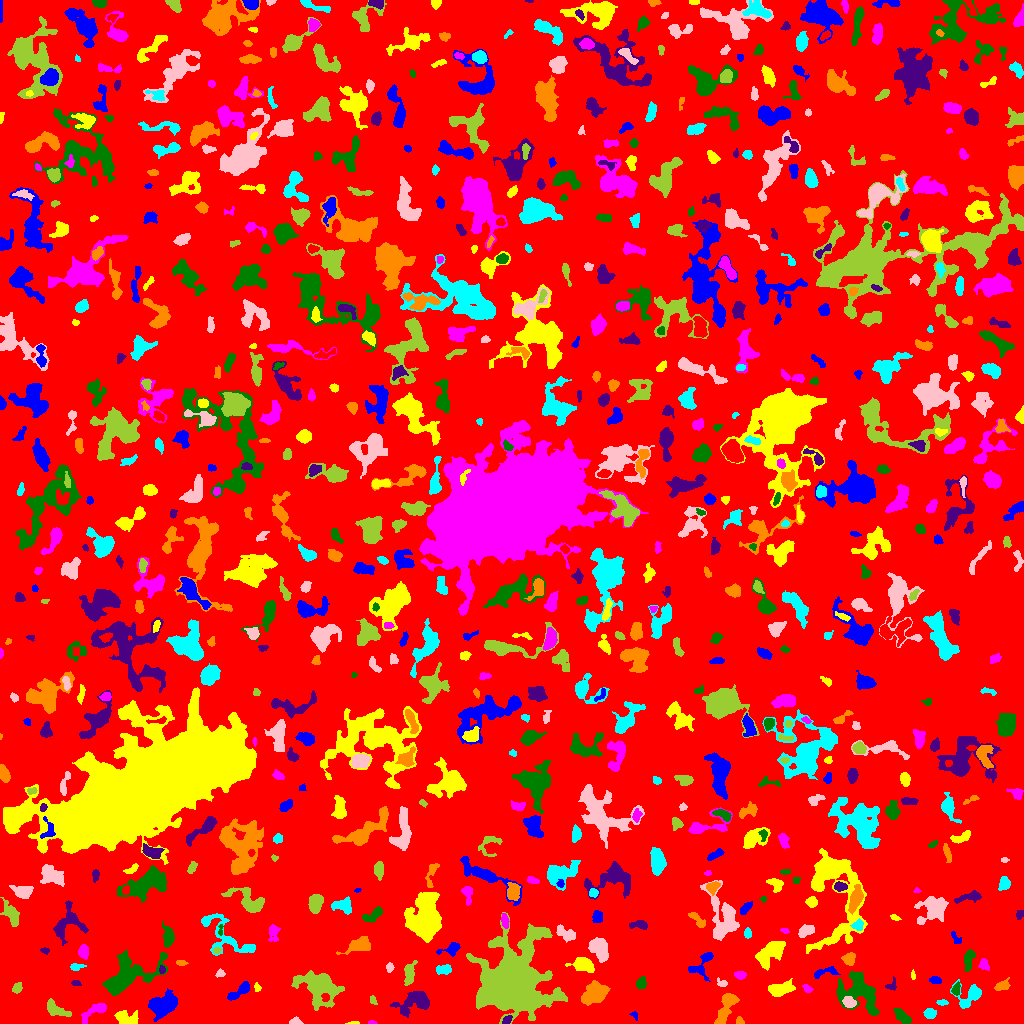

The file beside this chart, header and first rows:
ID, X, Y, A, B, theta, total_flux, mu_max, mu_median, mu_mean, R_fwhm, R_e, R10, R90, x_start, x_end, y_start, y_end, area, greylevel
0, 508.1, 517.5, 299.3, 295.2, -0.61, 1796548, 14.0, 2.0, 2.292, 68.12, 238.5, 91.75, 378.2, 0, 1023, 0, 1023, 783831, 2.292
1, 163.3, 18.74, 6.931, 4.625, 0.3602, 2603, 12.0, 4.0, 4.803, 8.234, 6.794, 2.764, 10.79, 148, 177, 2, 35, 542, 9.803
2, 353.6, 0.7183, 3.085, 0.7445, 0.03995, 71.0, 5.0, 2.0, 2.029, 1.784, 1.693, 0.5642, 2.877, 345, 359, 0, 2, 35, 7.029
3, 371.6, 0.8136, 2.093, 0.7907, -0.01653, 59.0, 4.0, 2.0, 1.844, 2.523, 1.693, 0.5642, 2.459, 368, 377, 0, 3, 32, 7.844
4, 902.6, 6.257, 4.672, 2.247, -0.6925, 768.0, 10.0, 4.0, 4.22, 4.918, 3.989, 1.493, 6.408, 893, 911, 0, 15, 182, 9.22
5, 507.2, 3.665, 2.504, 1.581, 0.6326, 173.0, 5.0, 2.0, 2.338, 3.385, 2.585, 0.9772, 3.909, 502, 512, 0, 8, 74, 10.34
6, 739.2, 2.241, 2.016, 1.829, -0.597, 141.0, 5.0, 2.5, 2.518, 2.985, 2.326, 0.7979, 3.568, 736, 744, 0, 7, 56, 7.518
7, 929.8, 10.19, 2.77, 2.281, -0.1707, 378.0, 7.0, 3.0, 3.203, 3.656, 3.141, 1.262, 5.171, 923, 936, 5, 15, 118, 8.203
8, 295, 1.622, 2.615, 1.535, 0.06136, 201.0, 7.0, 2.0, 2.716, 2.877, 2.326, 0.9772, 3.7, 289, 303, 0, 7, 74, 9.716
9, 55.63, 14.15, 6.54, 2.625, -0.4291, 449.0, 5.0, 2.0, 1.871, 4.853, 4.549, 1.693, 7.024, 47, 71, 7, 25, 240, 8.871
10, 191.7, 5.967, 3.902, 2.79, -0.2613, 723.0, 10.0, 3.0, 3.746, 4.406, 4.068, 1.596, 6.652, 181, 201, 0, 12, 193, 8.746
11, 634.9, 7.317, 1.902, 1.055, -1.072, 41.0, 3.0, 1.0, 0.8542, 1.954, 1.693, 0.5642, 2.706, 629, 637, 3, 12, 48, 6.854
12, 126.1, 5.298, 5.693, 3.45, -0.1942, 699.0, 8.0, 3.0, 2.785, 4.406, 4.82, 1.693, 7.611, 114, 138, 0, 13, 251, 7.785
13, 96.58, 13.88, 7.713, 2.586, 0.5595, 702.0, 10.0, 2.0, 2.987, 4.107, 3.949, 1.493, 7.181, 81, 106, 0, 20, 235, 7.987
14, 859.9, 31.49, 11.77, 7.962, -0.7978, 3927, 11.0, 4.0, 4.468, 8.867, 9.132, 3.478, 14.71, 836, 879, 8, 52, 879, 8.468
15, 415.4, 22.31, 8.728, 4.715, 0.3889, 2599, 16.0, 4.0, 5.24, 5.944, 6.257, 2.326, 10.84, 390, 429, 6, 32, 496, 9.24
16, 726.7, 18.07, 9.375, 2.971, 1.148, 1789, 16.0, 4.0, 4.796, 4.583, 5.171, 1.871, 8.921, 714, 739, 0, 30, 373, 9.796
17, 942.3, 20.99, 2.815, 1.378, 0.006625, 140.0, 4.0, 2.0, 2.258, 3.868, 2.523, 0.9772, 3.827, 936, 948, 18, 24, 62, 8.258
18, 849.1, 20.96, 2.818, 2.219, -0.661, 310.0, 6.0, 2.0, 2.331, 4.222, 3.192, 1.262, 5.015, 842, 856, 16, 27, 133, 11.33
19, 372.6, 23.39, 2.16, 1.382, -1.092, 102.0, 5.0, 1.0, 1.789, 2.459, 2.111, 0.7979, 3.432, 370, 377, 19, 28, 57, 8.789
20, 692.6, 20.26, 6.671, 3.467, 0.9069, 1092, 11.0, 3.0, 3.299, 3.742, 5.441, 1.871, 8.74, 683, 704, 9, 35, 331, 8.299
21, 240.1, 32.34, 6.826, 2.138, 0.6296, 679.0, 8.0, 3.0, 3.203, 4.886, 4.184, 1.693, 6.933, 227, 249, 23, 42, 212, 8.203
22, 257.2, 35.65, 2.229, 1.407, -1.477, 162.0, 6.0, 3.0, 3.057, 3.038, 2.111, 0.7979, 3.385, 254, 261, 32, 41, 53, 8.057
23, 807.6, 34.74, 2.427, 1.613, -0.5221, 148.0, 6.0, 2.0, 2.176, 2.932, 2.459, 0.7979, 3.827, 802, 813, 31, 39, 68, 8.176
24, 956.2, 34.02, 3.179, 1.883, 1.338, 307.0, 7.0, 4.0, 3.337, 3.989, 3.09, 1.128, 4.514, 951, 960, 28, 42, 92, 10.34
25, 75.74, 40.73, 2.48, 1.284, -0.1198, 116.0, 4.0, 1.0, 2.189, 2.821, 2.111, 0.7979, 3.523, 71, 81, 38, 43, 53, 7.189
26, 595.2, 30.33, 6.838, 4.469, 0.5745, 2426, 14.0, 5.0, 5.195, 6.77, 6.652, 2.585, 10.51, 581, 610, 18, 43, 467, 10.19
27, 969, 27.92, 7.766, 6.099, 0.6526, 1466, 9.0, 4.0, 4.429, 6.507, 6.024, 2.326, 9.305, 950, 981, 15, 44, 331, 7.429
28, 721.8, 40.11, 2.783, 1.887, -0.4008, 144.0, 4.0, 2.0, 2.028, 3.827, 2.585, 0.9772, 4.107, 717, 727, 37, 46, 71, 7.028
29, 17.28, 35.33, 2.711, 2.028, 0.9639, 209.0, 5.0, 2.0, 2.223, 3.29, 2.932, 1.128, 4.687, 12, 22, 30, 41, 94, 7.223
30, 757, 36.55, 4.936, 2.295, 0.8659, 378.0, 7.0, 3.0, 2.779, 3.385, 3.7, 1.262, 5.754, 747, 764, 29, 44, 136, 7.779
31, 935.8, 43.05, 2.487, 1.664, -0.265, 151.0, 4.0, 2.0, 1.756, 3.785, 2.585, 0.9772, 4.029, 929, 941, 40, 47, 86, 7.756
32, 780.3, 34.35, 6.608, 2.962, 0.2043, 1484, 11.0, 4.0, 4.963, 5.971, 5.47, 2.111, 8.593, 768, 795, 27, 45, 299, 8.963
33, 740, 48.47, 2.9, 1.842, -0.08728, 316.0, 6.0, 4.0, 3.473, 4.297, 3.038, 1.262, 4.583, 734, 746, 44, 52, 91, 8.473
34, 641, 40.13, 2.797, 2.251, 1.267, 359.0, 7.0, 3.0, 3.205, 3.827, 3.141, 1.262, 5.078, 636, 646, 35, 47, 112, 8.205
35, 891.9, 38.27, 3.326, 2.38, 0.9848, 290.0, 6.0, 4.0, 3.494, 4.618, 3.141, 1.262, 4.583, 885, 896, 33, 47, 83, 7.494
36, 1002, 37.28, 3.685, 2.212, 0.2889, 361.0, 6.0, 2.0, 2.714, 4.184, 3.29, 1.382, 5.441, 994, 1010, 33, 46, 133, 7.714
37, 444, 53.89, 3.633, 2.164, 0.09037, 388.0, 6.0, 3.0, 2.812, 4.72, 3.523, 1.382, 5.585, 436, 451, 49, 59, 138, 7.812
38, 219.8, 49.42, 2.163, 1.751, 0.3526, 132.0, 4.0, 2.0, 2.062, 3.478, 2.394, 0.9772, 3.785, 215, 225, 46, 55, 64, 9.062
39, 318.9, 36.39, 11.2, 7.257, -0.4304, 3517, 9.0, 3.0, 3.667, 10.65, 9.288, 3.7, 14.55, 291, 344, 13, 53, 959, 8.667
40, 667.7, 56.18, 6.788, 1.738, 1.22, 341.0, 7.0, 2.0, 2.603, 3.241, 3.192, 1.262, 5.499, 662, 674, 48, 72, 131, 7.603
41, 824.7, 51.28, 7.252, 2.23, 0.2191, 341.0, 5.0, 2.0, 2.229, 4.26, 3.868, 1.382, 6.05, 814, 840, 45, 57, 153, 8.229
42, 913, 47.75, 2.232, 1.032, -1.445, 63.0, 4.0, 1.0, 1.537, 2.459, 1.871, 0.5642, 3.038, 911, 915, 44, 54, 41, 7.537
43, 983.9, 58.9, 2.969, 2.249, -1.239, 226.0, 5.0, 2.0, 2.216, 3.523, 3.09, 1.262, 4.951, 978, 989, 53, 65, 102, 7.216
44, 126.5, 48.13, 15.51, 8.396, 0.5102, 4946, 15.0, 4.0, 4.648, 8.058, 9.271, 3.478, 15.95, 102, 167, 28, 74, 1064, 8.648
45, 161.9, 53.68, 2.12, 1.503, -1.446, 132.0, 4.0, 3.0, 2.64, 3.613, 2.326, 0.9772, 3.432, 159, 165, 50, 58, 50, 9.64
46, 181, 60.81, 2.678, 1.278, -0.08317, 99.0, 3.0, 2.0, 1.678, 3.478, 2.459, 0.9772, 3.568, 176, 188, 58, 63, 59, 7.678
47, 75.79, 56.94, 3.27, 1.534, 0.02694, 160.0, 5.0, 2.0, 1.818, 2.646, 2.523, 0.9772, 4.068, 70, 86, 53, 60, 88, 7.818
48, 389.7, 55.61, 2.19, 1.717, 1.43, 142.0, 5.0, 2.0, 2.119, 2.764, 2.459, 0.9772, 3.909, 386, 394, 51, 61, 67, 8.119
49, 409.5, 50.59, 6.193, 2.426, 1.398, 508.0, 6.0, 2.0, 2.408, 5.47, 4.583, 1.693, 7.092, 404, 417, 38, 63, 211, 7.408
50, 20.83, 69.19, 19.29, 4.943, 1.294, 4105, 15.0, 3.0, 4.612, 6.747, 8.406, 3.038, 14.6, 0, 41, 46, 121, 890, 8.612
51, 702.7, 60.01, 8.562, 4.373, 1.052, 623.0, 9.0, 2.0, 2.351, 2.821, 4.754, 1.493, 7.899, 688, 713, 42, 71, 265, 7.351
52, 582.7, 58.72, 5.384, 3.16, -0.2332, 1167, 9.0, 4.0, 4.183, 6.507, 5.109, 2.034, 7.797, 565, 594, 51, 66, 279, 10.18
53, 83.33, 71.69, 3.132, 2.198, 1.558, 547.0, 12.0, 4.0, 4.082, 3.523, 3.29, 1.262, 5.352, 78, 88, 64, 79, 134, 9.082
54, 969, 65.04, 5.24, 2.279, 1.349, 553.0, 8.0, 3.0, 3.089, 4.297, 4.029, 1.493, 6.507, 964, 975, 52, 74, 179, 8.089
55, 44.62, 73.14, 2.14, 1.439, -0.2446, 123.0, 5.0, 2.0, 2.365, 2.646, 2.111, 0.7979, 3.432, 40, 49, 69, 76, 52, 8.365
56, 848.4, 64.59, 2.937, 2.651, 0.2883, 698.0, 12.0, 4.0, 4.847, 4.297, 3.478, 1.382, 5.585, 841, 855, 58, 71, 144, 9.847
57, 227.5, 86.32, 19.01, 7.231, -0.61, 1503, 7.0, 2.0, 2.42, 6.18, 7.378, 2.646, 11.86, 201, 255, 68, 110, 621, 7.42
58, 599.2, 74.62, 6.299, 3.835, -0.9866, 2178, 13.0, 6.0, 6.067, 7.001, 6.05, 2.459, 9.356, 588, 608, 61, 86, 359, 10.07
59, 217.1, 72.84, 1.634, 1.152, 0.0537, 67.0, 4.0, 1.0, 1.367, 2.394, 1.693, 0.5642, 2.821, 213, 221, 70, 76, 49, 10.37
... 766 more rows
